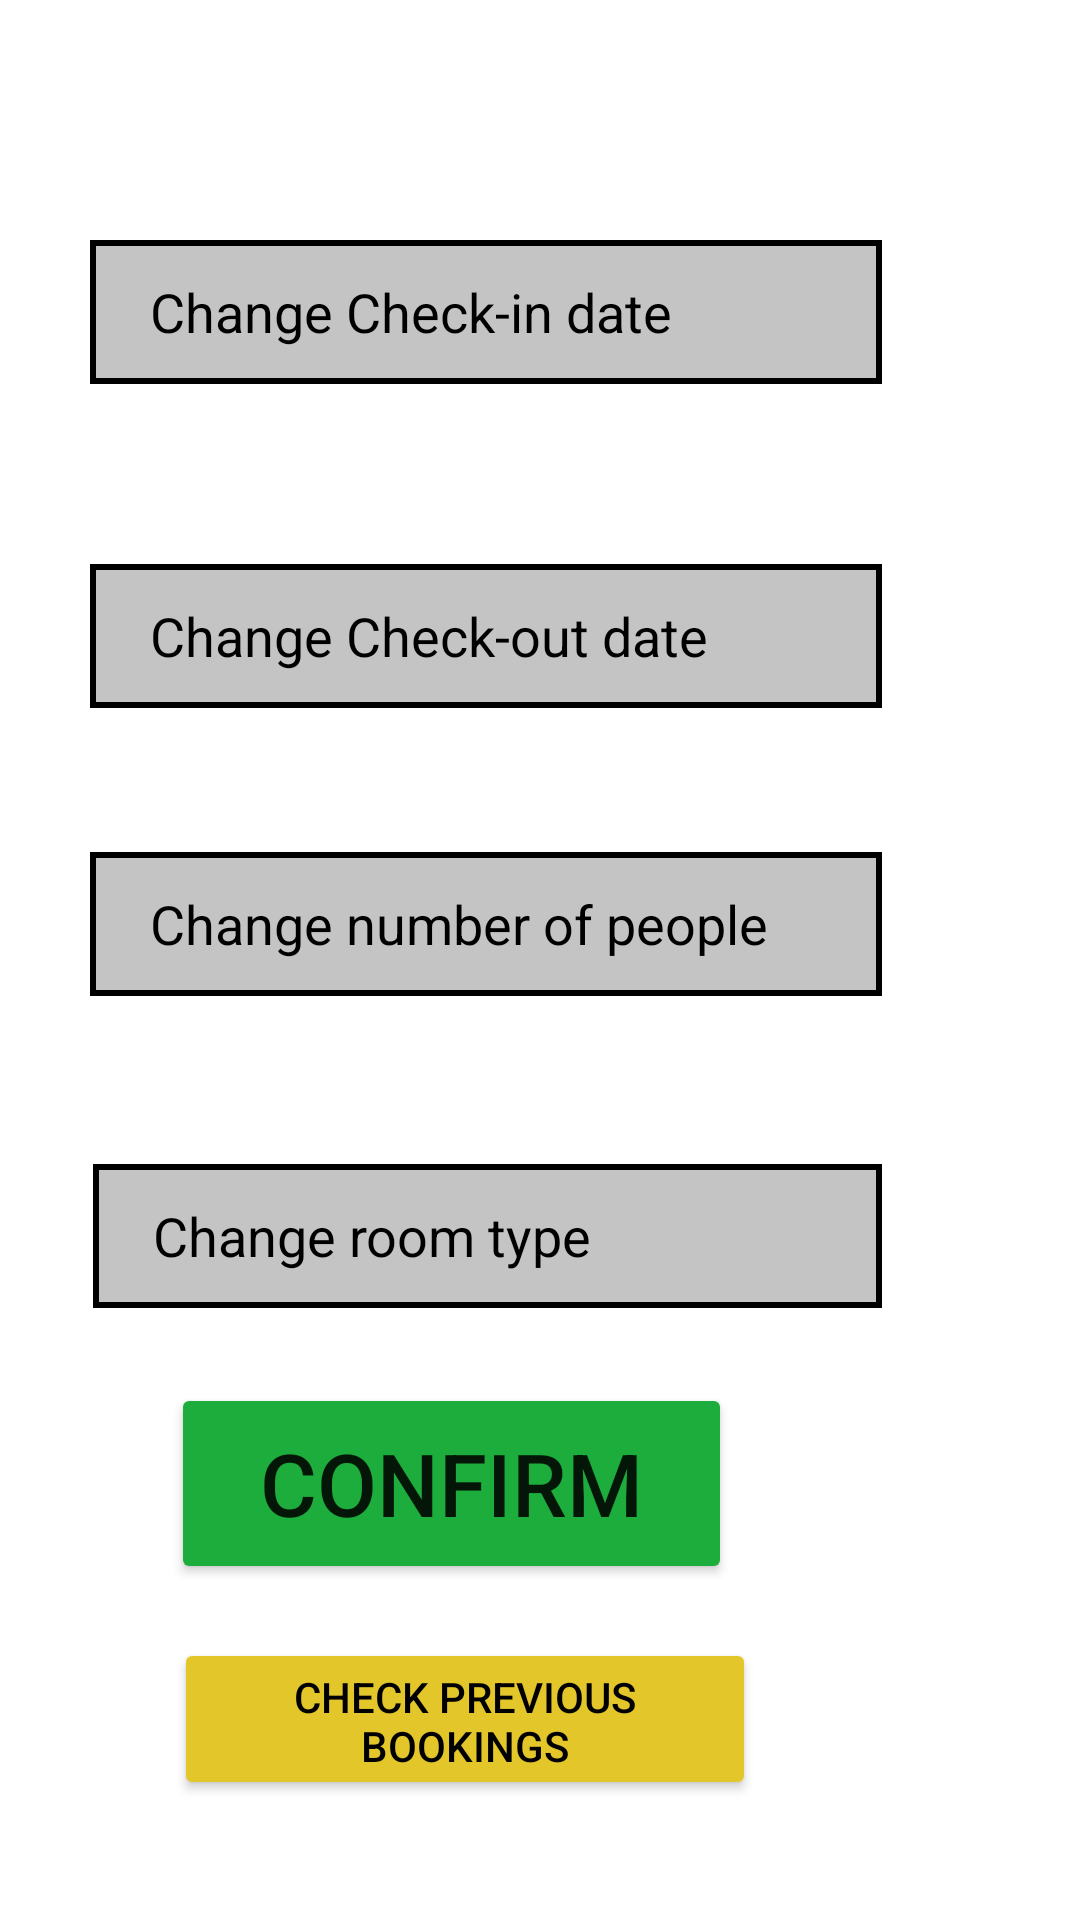

This screen was rendered from an Android layout file. Write that file and the resources it references.
<!-- AndroidManifest.xml: application theme Theme.COMP2000CW1EX4 -->
<!-- res/layout/activity_managebooking.xml -->
<?xml version="1.0" encoding="utf-8"?>
<androidx.constraintlayout.widget.ConstraintLayout xmlns:android="http://schemas.android.com/apk/res/android"
    xmlns:app="http://schemas.android.com/apk/res-auto"
    xmlns:tools="http://schemas.android.com/tools"
    android:layout_width="match_parent"
    android:layout_height="match_parent"
    tools:context=".managebookingActivity">

    <TextView
        android:id="@+id/managebookingtext"
        android:layout_width="301dp"
        android:layout_height="93dp"
        android:layout_marginEnd="52dp"
        android:layout_marginBottom="608dp"
        android:text="Manage Booking"
        android:textSize="39dp"
        android:textColor="@color/black"
        android:textAlignment="center"
        app:layout_constraintBottom_toBottomOf="parent"
        app:layout_constraintEnd_toEndOf="parent" />

    <EditText
        android:id="@+id/changecheckin"
        android:layout_width="264dp"
        android:layout_height="48dp"
        android:layout_marginEnd="66dp"
        android:layout_marginBottom="512dp"
        android:background="@drawable/usernamebackground"
        android:text="Change Check-in date"
        android:textColor="@color/black"
        android:textSize="18dp"
        app:layout_constraintBottom_toBottomOf="parent"
        app:layout_constraintEnd_toEndOf="parent" />

    <EditText
        android:id="@+id/changecheckout"
        android:layout_width="264dp"
        android:layout_height="48dp"
        android:layout_marginEnd="66dp"
        android:layout_marginBottom="404dp"
        android:background="@drawable/usernamebackground"
        android:text="Change Check-out date"
        android:textColor="@color/black"
        android:textSize="18dp"
        app:layout_constraintBottom_toBottomOf="parent"
        app:layout_constraintEnd_toEndOf="parent" />

    <EditText
        android:id="@+id/changenopeople"
        android:layout_width="264dp"
        android:layout_height="48dp"
        android:layout_marginEnd="66dp"
        android:layout_marginBottom="308dp"
        android:background="@drawable/usernamebackground"
        android:text="Change number of people"
        android:textColor="@color/black"
        android:textSize="18dp"
        app:layout_constraintBottom_toBottomOf="parent"
        app:layout_constraintEnd_toEndOf="parent" />

    <EditText
        android:id="@+id/changeroomtype"
        android:layout_width="263dp"
        android:layout_height="48dp"
        android:layout_marginEnd="66dp"
        android:layout_marginBottom="204dp"
        android:background="@drawable/usernamebackground"
        android:text="Change room type"
        android:textColor="@color/black"
        android:textSize="18dp"
        app:layout_constraintBottom_toBottomOf="parent"
        app:layout_constraintEnd_toEndOf="parent" />

    <Button
        android:id="@+id/MBconfirm"
        android:layout_width="187dp"
        android:layout_height="67dp"
        android:layout_marginEnd="116dp"
        android:layout_marginBottom="112dp"
        android:text="Confirm"
        android:textSize="29dp"
        android:backgroundTint="#1CAD3C"
        app:layout_constraintBottom_toBottomOf="parent"
        app:layout_constraintEnd_toEndOf="parent" />

    <Button
        android:id="@+id/MBPrevious"
        android:layout_width="194dp"
        android:layout_height="54dp"
        android:layout_marginEnd="108dp"
        android:layout_marginBottom="40dp"
        android:backgroundTint="#E3C629"
        android:text="Check previous bookings"
        android:textColor="@color/black"
        app:layout_constraintBottom_toBottomOf="parent"
        app:layout_constraintEnd_toEndOf="parent" />
</androidx.constraintlayout.widget.ConstraintLayout>
<!-- resources referenced by this layout -->
<resources>
  <!-- drawable usernamebackground (drawable) -->
  <?xml version="1.0" encoding="utf-8"?>
  <shape android:shape="rectangle" xmlns:android="http://schemas.android.com/apk/res/android">
  <stroke android:width="2dp" android:color="@color/black" />
      <padding android:left="20dp"/>
      <solid android:color="#C4C4C4" />
  </shape>
  <style name="Theme.COMP2000CW1EX4" parent="Theme.MaterialComponents.DayNight.DarkActionBar">
          
          <item name="colorPrimary">@color/purple_500</item>
          <item name="colorPrimaryVariant">@color/purple_700</item>
          <item name="colorOnPrimary">@color/white</item>
          
          <item name="colorSecondary">@color/teal_200</item>
          <item name="colorSecondaryVariant">@color/teal_700</item>
          <item name="colorOnSecondary">@color/black</item>
          
          <item name="android:statusBarColor" tools:targetApi="l">?attr/colorPrimaryVariant</item>
          
      </style>
  <!-- not gathered from this repository: default colours our renderer supplied (Android Studio template values) -->
  <color name="purple_500">#FF6200EE</color>
  <color name="purple_700">#FF3700B3</color>
  <color name="teal_200">#FF03DAC5</color>
  <color name="teal_700">#FF018786</color>
  <color name="black">#FF000000</color>
  <color name="white">#FFFFFFFF</color>
</resources>
